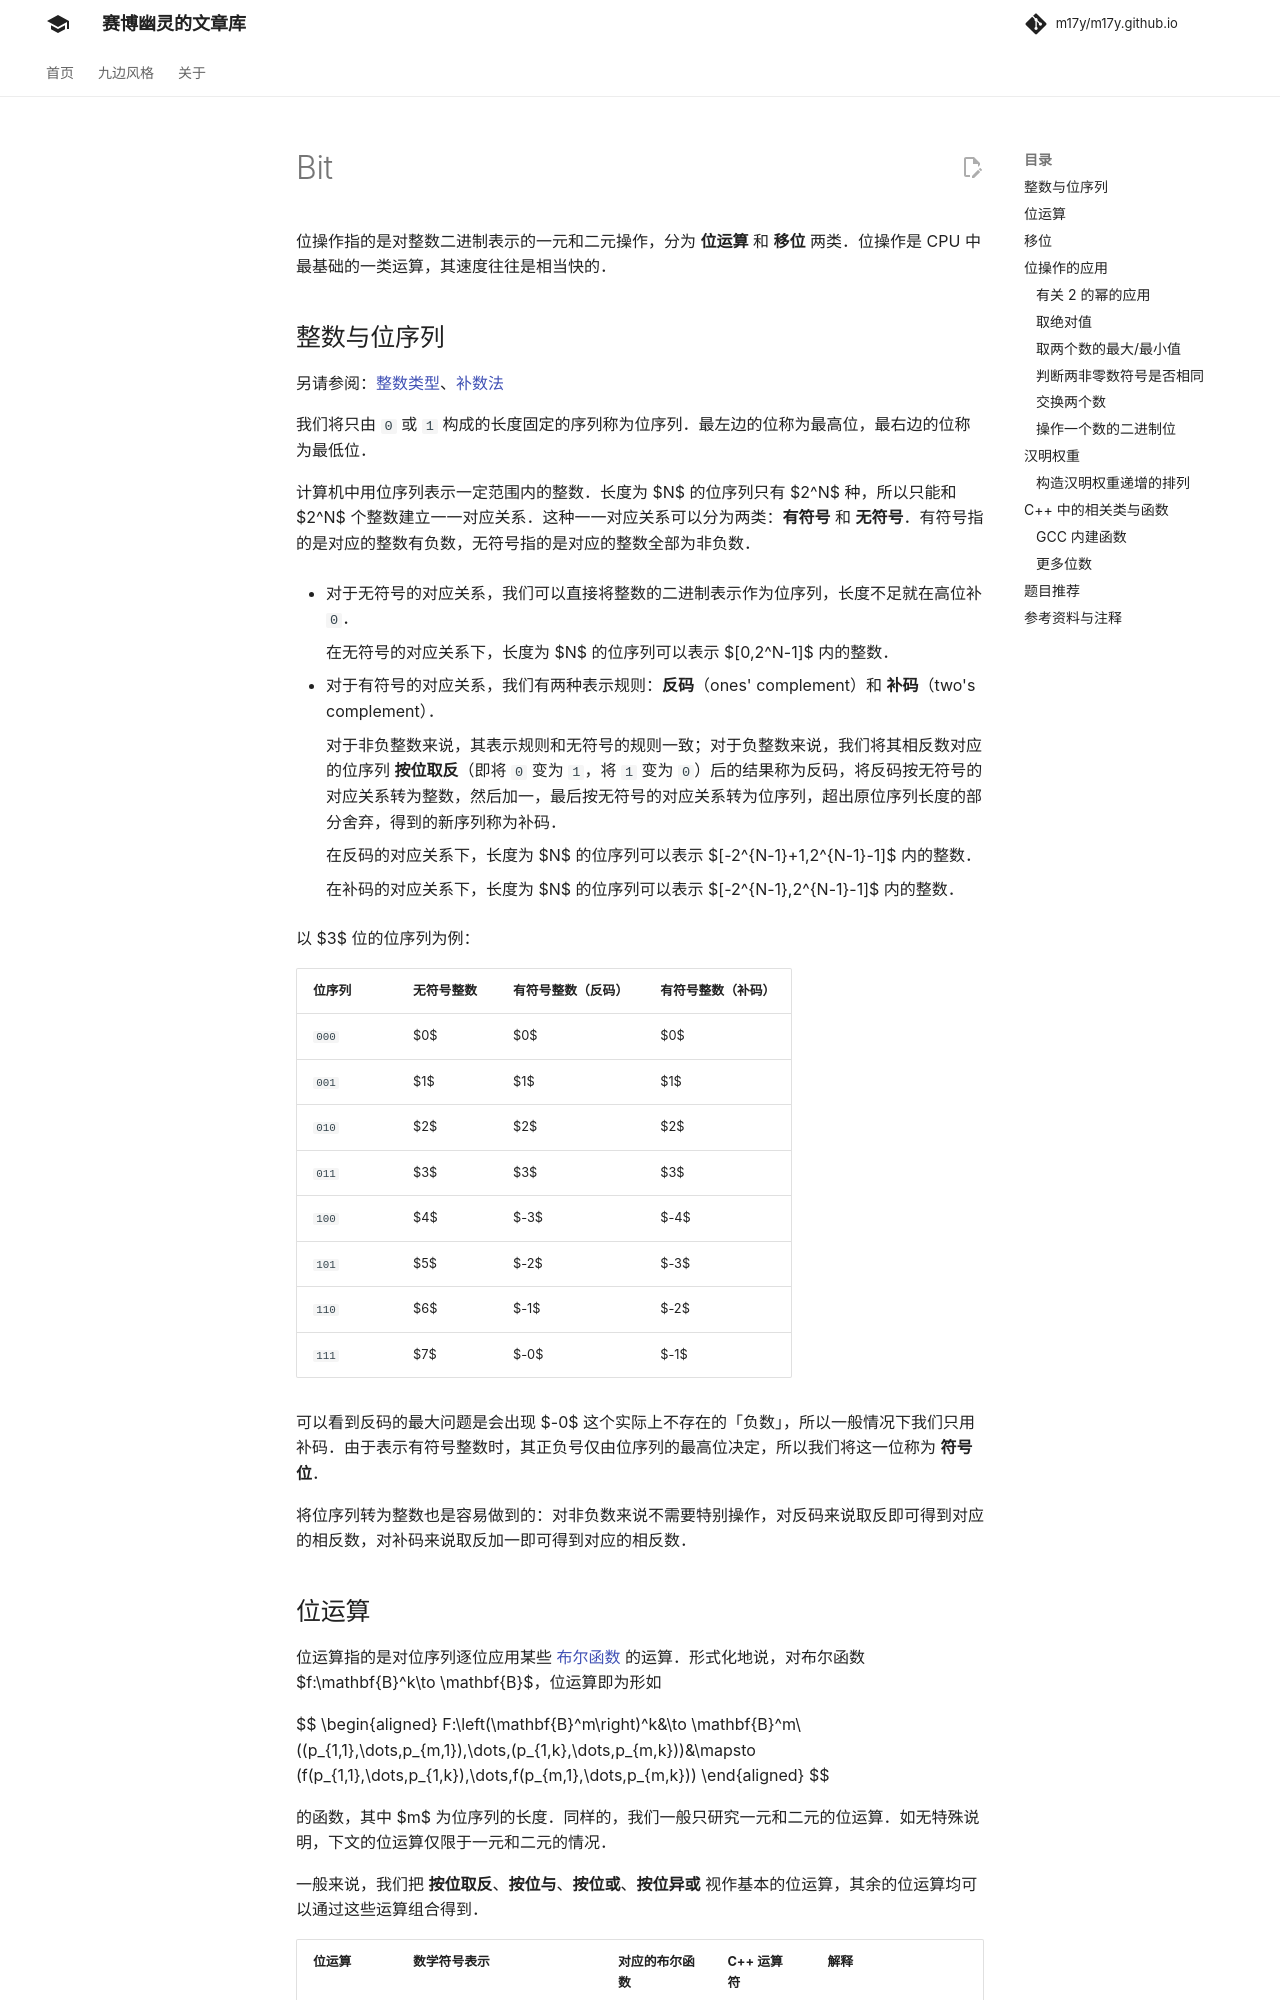

repository: m17y/m17y.github.io · page: math/bit/index.html · generator: mkdocs

位运算就是基于整数的二进制表示进行的运算。由于计算机内部就是以二进制来存储数据，位运算是相当快的。

基本的位运算共 $6$ 种，分别为按位与、按位或、按位异或、按位取反、左移和右移。

为了方便叙述，下文中省略「按位」。

## 与、或、异或

这三者都是两数间的运算，因此在这里一起讲解。

它们都是将两个整数作为二进制数，对二进制表示中的每一位逐一运算。

| 运算 | 运算符 | 数学符号表示                   |                 解释                  |
| ---- | :----: | ------------------------------ | :-----------------------------------: |
| 与   |  `&`   | $\&$、$\operatorname{and}$     |   只有两个对应位都为 $1$ 时才为 $1$   |
| 或   |  `|`   | $\mid$、$\operatorname{or}$    | 只要两个对应位中有一个 $1$ 时就为 $1$ |
| 异或 |  `^`   | $\oplus$、$\operatorname{xor}$ |     只有两个对应位不同时才为 $1$      |

注意区分逻辑与（对应的数学符号为 $\wedge$）和按位与、逻辑或（$\vee$）和按位或的区别。网络中的资料中使用的符号多有不规范之处，以上下文为准。

异或运算的逆运算是它本身，也就是说两次异或同一个数最后结果不变，即 $a \oplus b \oplus b = a$ 。

举例：

$$
\begin{aligned}
5 &=(101)_2\\
6 &=(110)_2\\
5\operatorname\&6 &=(100)_2 =\ 4\\
5\operatorname|6 &=(111)_2 =\ 7\\
5\oplus6 &=(011)_2 =\ 3\\
\end{aligned}
$$

## 取反

取反是对一个数 $num$ 进行的位运算，即单目运算。

取反暂无默认的数学符号表示，其对应的运算符为 `~`。它的作用是把 $num$ 的二进制补码中的 $0$ 和 $1$ 全部取反（$0$ 变为 $1$，$1$ 变为 $0$）。有符号整数的符号位在 `~` 运算中同样会取反。

补码：在二进制表示下，正数和 $0$ 的补码为其本身，负数的补码是将其对应正数按位取反后加一。

举例（有符号整数）：

$$
\begin{aligned}
5&=(00000101)_2\\
\text{~}5&=(11111010)_2=-6\\
-5\text{ 的补码}&=(11111011)_2\\
\text{~}(-5)&=(00000100)_2=4
\end{aligned}
$$

## 左移和右移

 `num << i` 表示将 $num$ 的二进制表示向左移动 $i$ 位所得的值。

 `num >> i` 表示将 $num$ 的二进制表示向右移动 $i$ 位所得的值。

举例：

$$
\begin{aligned}
11&=(00001011)_2\\
11<<3&=(01011000)_2=88\\
11>>2&=(00000010)_2=2
\end{aligned}
$$

移位运算中如果出现如下情况，则其行为未定义：

1. 右操作数（即移位数）为负值；
2. 右操作数大于等于左操作数的位数；

例如，对于 `int` 类型的变量 `a` ， `a<<-1` 和 `a<<32` 都是未定义的。

对于左移操作，需要确保移位后的结果能被原数的类型容纳，否则行为也是未定义的。[^note1]对一个负数执行左移操作也未定义。[^note2]

对于右移操作，右侧多余的位将会被舍弃，而左侧较为复杂：对于无符号数，会在左侧补 $0$；而对于有符号数，则会用最高位的数（其实就是符号位，非负数为 $0$，负数为 $1$）补齐。[^note3]

## 复合赋值位运算符

和 `+=` , `-=` 等运算符类似，位运算也有复合赋值运算符： `&=` , `|=` , `^=` , `<<=` , `>>=` 。（取反是单目运算，所以没有。）

## 关于优先级

位运算的优先级低于算术运算符（除了取反），而按位与、按位或及异或低于比较运算符（详见 [C++ 运算符优先级总表](../lang/op.md#c-运算符优先级总表)），所以使用时需多加注意，在必要时添加括号。
